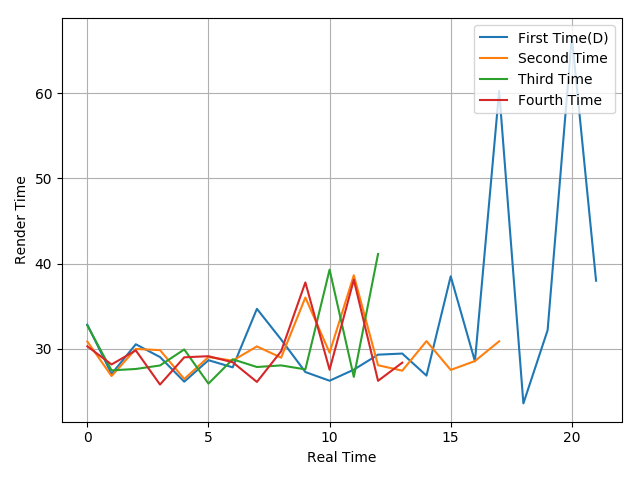

Source data for this figure (header and first rows):
32.84, 27.06, 30.54, 29.04, 26.15, 28.67, 27.83, 34.7, 31.1, 27.28, 26.26, 27.56, 29.32, 29.45, 26.86, 38.52, 28.54, 60.29, 23.6, 32.19, 66.63, 38
30.86, 26.81, 29.99, 29.85, 26.47, 29.04, 28.62, 30.29, 28.97, 36.03, 29.55, 38.64, 28.08, 27.44, 30.91, 27.53, 28.57, 30.89
32.75, 27.48, 27.64, 28.05, 29.93, 25.92, 28.78, 27.87, 28.06, 27.59, 39.3, 26.71, 41.14
30.3, 28.17, 29.82, 25.81, 29.01, 29.14, 28.43, 26.12, 29.72, 37.8, 27.55, 38.11, 26.25, 28.38
